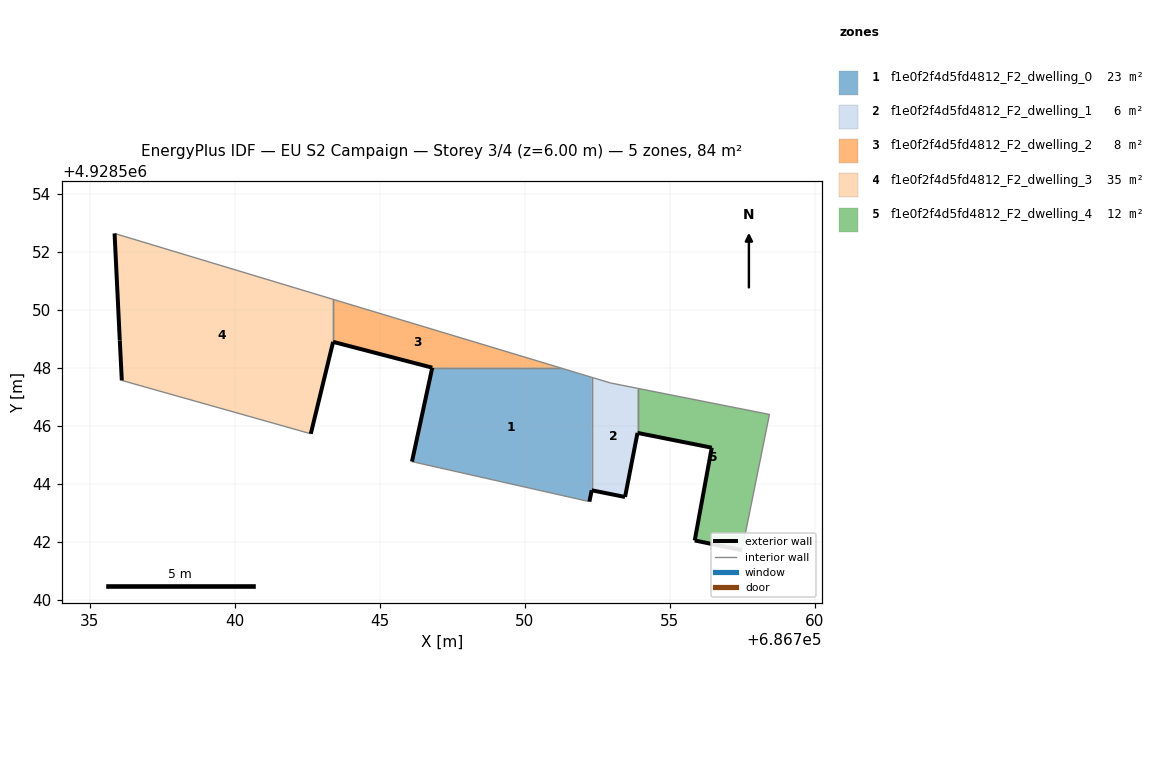
=== STOREY PLAN SPEC (per zone: floor XY polygon, exterior-wall plan segments, windows/doors) ===
zone 1: f1e0f2f4d5fd4812_F2_dwelling_0  (23.1 m²)
  floor: (686752.23, 4928543.38) (686752.31, 4928543.78) (686752.31, 4928547.67) (686751.21, 4928548.00) (686746.81, 4928548.00) (686746.11, 4928544.76)
  exterior wall: (686746.11, 4928544.76) – (686746.81, 4928548.00)  [3.3 m]
  exterior wall: (686752.31, 4928543.78) – (686752.23, 4928543.38)  [0.4 m]
  interior walls: 4
zone 2: f1e0f2f4d5fd4812_F2_dwelling_1  (5.6 m²)
  floor: (686753.46, 4928543.54) (686753.89, 4928545.75) (686753.89, 4928547.29) (686752.96, 4928547.48) (686752.31, 4928547.67) (686752.31, 4928543.78)
  exterior wall: (686753.89, 4928545.75) – (686753.46, 4928543.54)  [2.3 m]
  exterior wall: (686753.46, 4928543.54) – (686752.31, 4928543.78)  [1.2 m]
  interior walls: 4
zone 3: f1e0f2f4d5fd4812_F2_dwelling_2  (7.7 m²)
  floor: (686751.21, 4928548.00) (686743.39, 4928550.36) (686743.39, 4928548.89) (686746.81, 4928548.00)
  exterior wall: (686746.81, 4928548.00) – (686743.39, 4928548.89)  [3.5 m]
  interior walls: 3
zone 4: f1e0f2f4d5fd4812_F2_dwelling_3  (35.2 m²)
  floor: (686742.62, 4928545.72) (686743.39, 4928548.89) (686743.39, 4928550.36) (686735.85, 4928552.63) (686736.03, 4928548.95) (686736.10, 4928547.57)
  exterior wall: (686736.10, 4928547.57) – (686736.03, 4928548.95)  [1.4 m]
  exterior wall: (686736.03, 4928548.95) – (686735.85, 4928552.63)  [3.7 m]
  exterior wall: (686743.39, 4928548.89) – (686742.62, 4928545.72)  [3.3 m]
  interior walls: 3
zone 5: f1e0f2f4d5fd4812_F2_dwelling_4  (12.3 m²)
  floor: (686757.49, 4928541.71) (686758.44, 4928546.39) (686753.89, 4928547.29) (686753.89, 4928545.75) (686756.45, 4928545.25) (686755.86, 4928542.04)
  exterior wall: (686757.49, 4928541.71) – (686755.86, 4928542.04)  [1.7 m]
  exterior wall: (686755.86, 4928542.04) – (686756.45, 4928545.25)  [3.3 m]
  exterior wall: (686756.45, 4928545.25) – (686753.89, 4928545.75)  [2.6 m]
  interior walls: 3

=== DERIVED (storey summary) ===
Building: EU S2 Campaign
Storey: 3 of 4  (floor level z = 6.00 m)
Storey gross floor area: 83.9 m²
Zones on this storey: 5
  - f1e0f2f4d5fd4812_F2_dwelling_0: floor 23.1 m²; exterior wall 3.7 m (11.1 m²); WWR 0.0%
  - f1e0f2f4d5fd4812_F2_dwelling_1: floor 5.6 m²; exterior wall 3.4 m (10.3 m²); WWR 0.0%
  - f1e0f2f4d5fd4812_F2_dwelling_2: floor 7.7 m²; exterior wall 3.5 m (10.6 m²); WWR 0.0%
  - f1e0f2f4d5fd4812_F2_dwelling_3: floor 35.2 m²; exterior wall 8.3 m (25.0 m²); WWR 0.0%
  - f1e0f2f4d5fd4812_F2_dwelling_4: floor 12.3 m²; exterior wall 7.5 m (22.6 m²); WWR 0.0%
Zone adjacency (shared interzone walls):
  - f1e0f2f4d5fd4812_F2_dwelling_0 ↔ f1e0f2f4d5fd4812_F2_dwelling_1
  - f1e0f2f4d5fd4812_F2_dwelling_0 ↔ f1e0f2f4d5fd4812_F2_dwelling_2
  - f1e0f2f4d5fd4812_F2_dwelling_1 ↔ f1e0f2f4d5fd4812_F2_dwelling_4
  - f1e0f2f4d5fd4812_F2_dwelling_2 ↔ f1e0f2f4d5fd4812_F2_dwelling_3